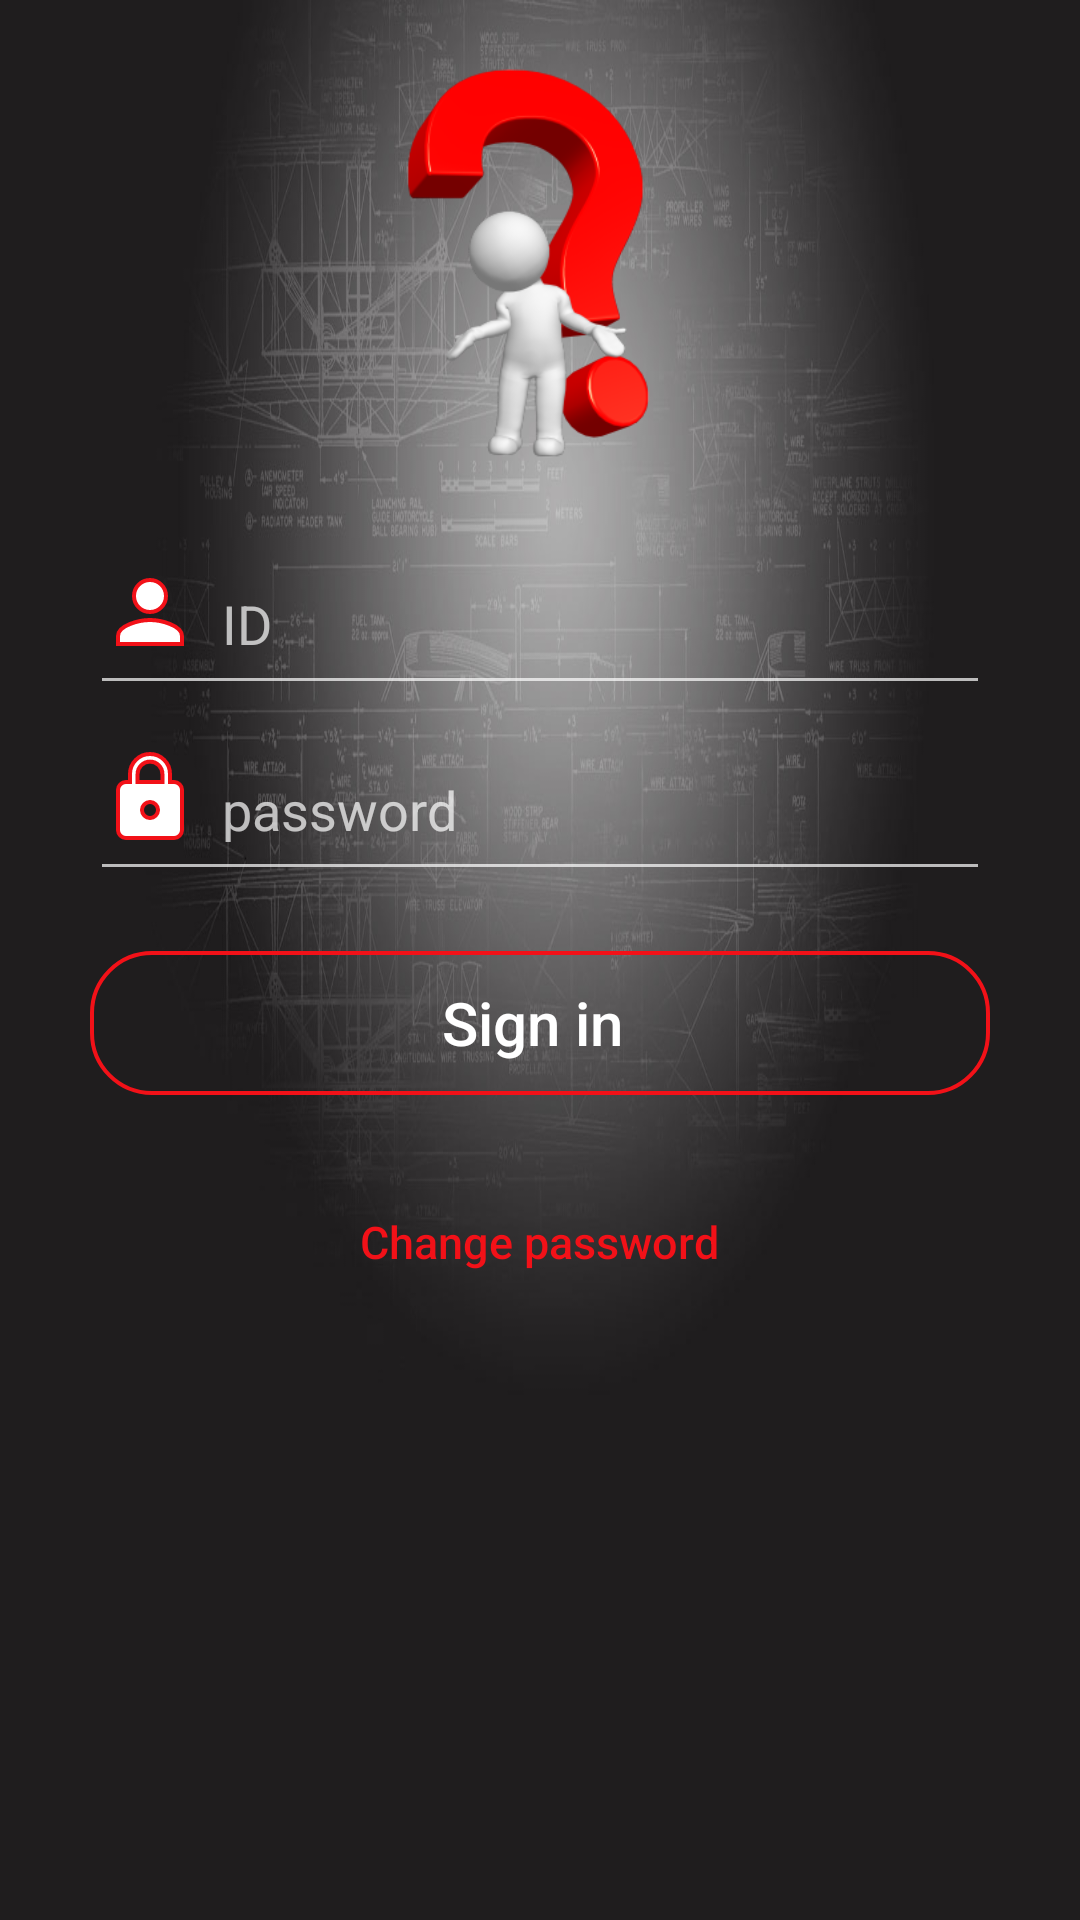

Layout XML and referenced resources for this Android screen:
<!-- AndroidManifest.xml: application theme AppTheme -->
<!-- res/layout/login.xml -->
<FrameLayout xmlns:android="http://schemas.android.com/apk/res/android"
    xmlns:app="http://schemas.android.com/apk/res-auto"
    xmlns:tools="http://schemas.android.com/tools"
    android:layout_width="match_parent"
    android:layout_height="match_parent"
    android:orientation="vertical"
    android:id="@+id/lay"
    tools:context=".Login"
    android:weightSum="1"
    android:background="@drawable/background">

<ScrollView
        xmlns:android="http://schemas.android.com/apk/res/android"
        android:layout_width="match_parent"
        android:layout_height="match_parent"
        android:fillViewport="true">

<LinearLayout
    android:layout_width="match_parent"
    android:layout_height="match_parent"
    android:orientation="vertical"
    >

    <ImageView
        android:layout_width="150dp"
        android:layout_height="133dp"
        android:id="@+id/imageView"
        android:layout_marginTop="20dp"
        android:layout_marginBottom="25dp"
        android:layout_gravity="center"
        app:srcCompat="@drawable/questionman" />



    <EditText
        android:layout_width="match_parent"
        android:inputType="number"
        android:id="@+id/number_person"
        android:textSize="18dp"
        android:hint="ID"
        android:drawableLeft="@drawable/ic_person"
        android:layout_height="wrap_content"
        android:layout_marginEnd="30dp"
        android:layout_marginBottom="5dp"
        android:layout_marginStart="30dp"
        android:clickable="true"
        android:ems="10"
        android:textColor="#FFF"

        />

<EditText
        android:layout_width="match_parent"
        android:inputType="textPassword"
        android:ems="10"
        android:id="@+id/password"
        android:hint="password"
        android:textSize="18sp"
        android:layout_marginStart="30dp"
        android:layout_marginEnd="30dp"
        android:textColor="#FFF"
        android:layout_height="wrap_content"
        android:drawableLeft="@drawable/ic_https_black_24dp" />

<Button
        android:text="Sign in "
        android:id="@+id/button"
        android:textSize="20sp"
        android:layout_height="wrap_content"
        android:layout_width="match_parent"
        android:layout_gravity="center"
        android:textAlignment="center"
        android:layout_marginStart="30dp"
        android:textAllCaps="false"
        android:layout_marginTop="20dp"
        android:textColor="@android:color/background_light"
        android:background="@drawable/gg"
        android:layout_marginEnd="30dp" />


    <TextView
        android:id="@+id/hh"
        android:layout_width="wrap_content"
        android:layout_height="wrap_content"
        android:text="Change password"
        android:textColor="@color/colorAccent"
        android:layout_marginTop="25dp"
        android:textAlignment="center"
        android:layout_gravity="center"
        style="@style/Widget.AppCompat.Button.Borderless.Colored"
        android:textAllCaps="false"
        android:textSize="15sp" />
</LinearLayout>
    </ScrollView>
</FrameLayout>
<!-- resources referenced by this layout -->
<resources>
  <color name="colorAccent">#f21118</color>
  <!-- drawable background: jpg bitmap (drawable, 93735 bytes) -->
  <!-- drawable gg (drawable) -->
  <?xml version="1.0" encoding="utf-8"?>
           <shape
              xmlns:android="http://schemas.android.com/apk/res/android"
  
          android:shape="rectangle">
      <stroke android:width="4px"
  
          android:color="@color/colorAccent"
  
          />
      <gradient  android:angle="90"
          />
      <size android:height="5dp"
          android:width="20dip"
          />
  
  <corners
  
      android:radius="20dp"
  
      />
          </shape>
  <!-- drawable ic_https_black_24dp (drawable) -->
  <vector android:height="40dp"
          android:width="40dp"
          android:viewportHeight="30.0"
          android:viewportWidth="30.0"
      xmlns:android="http://schemas.android.com/apk/res/android">
  
      <path android:fillColor="#FFF"
          android:strokeColor="@color/colorAccent"
          android:strokeWidth="1"
          android:pathData="M18,8h-1L17,6c0,-2.76 -2.24,-5 -5,-5S7,3.24 7,6v2L6,8c-1.1,0 -2,0.9 -2,2v10c0,1.1 0.9,2 2,2h12c1.1,0 2,-0.9 2,-2L20,10c0,-1.1 -0.9,-2 -2,-2zM12,17c-1.1,0 -2,-0.9 -2,-2s0.9,-2 2,-2 2,0.9 2,2 -0.9,2 -2,2zM15.1,8L8.9,8L8.9,6c0,-1.71 1.39,-3.1 3.1,-3.1 1.71,0 3.1,1.39 3.1,3.1v2z"/>
  </vector>
  <!-- drawable ic_person (drawable) -->
  <vector android:height="40dp"
      android:width="40dp"
      android:viewportHeight="30.0"
      android:viewportWidth="30.0"  xmlns:android="http://schemas.android.com/apk/res/android">
      <path android:fillColor="#FFF"
          android:strokeColor="@color/colorAccent"
          android:strokeWidth="1"
          android:pathData="M12,12c2.21,0 4,-1.79 4,-4s-1.79,-4 -4,-4 -4,1.79 -4,4 1.79,4 4,4zM12,14c-2.67,0 -8,1.34 -8,4v2h16v-2c0,-2.66 -5.33,-4 -8,-4z"/>
  </vector>
  <!-- drawable questionman: png bitmap (drawable, 33930 bytes) -->
  <style name="AppTheme" parent="Theme.AppCompat.NoActionBar">
          
          <item name="colorPrimary">@color/colorPrimary</item>
          <item name="colorPrimaryDark">@color/colorPrimaryDark</item>
          <item name="colorAccent">@color/colorAccent</item>
      </style>
  <color name="colorPrimary">#0a1052</color>
  <color name="colorPrimaryDark">#0a1052</color>
</resources>
